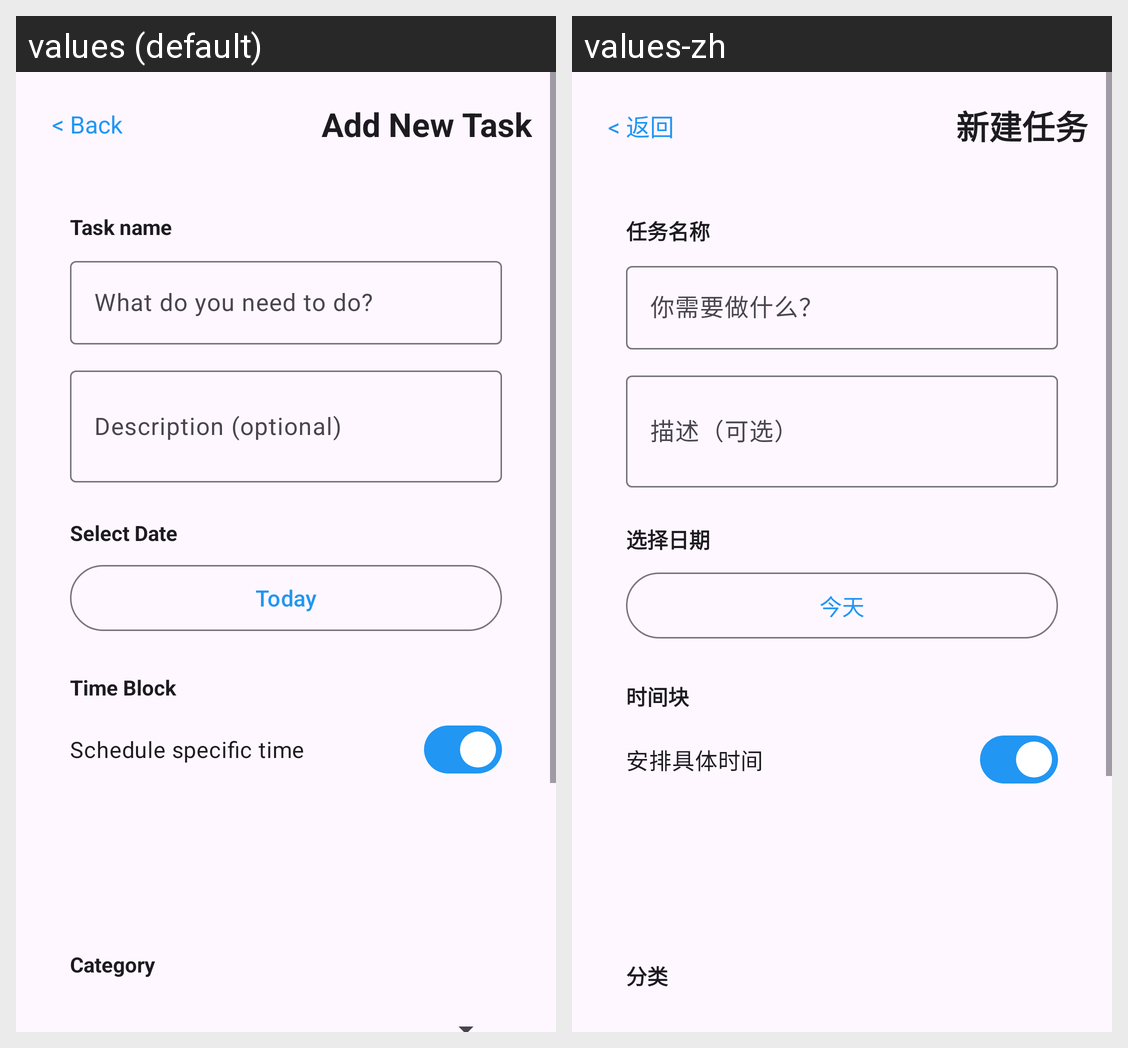

The same Android screen rendered under two of its app's locales, left to right. List the strings drawn on it with the default value and each locale's translation.
Android screen res/layout/activity_add_task.xml rendered under 2 locales, left to right: values (default), values-zh. Device: Nexus 5 (rendered at 1080×1920; each locale shown at half size, 540×960, under a caption strip naming it); theme Base.Theme.DailyToDoList.
Strings drawn on this screen, with the default value and each locale's value (text and hints the layout hard-codes, and strings that could not be matched under every locale, appear in the picture but are not listed):

back
  values: < Back
  values-zh: < 返回

add_task_title
  values: Add New Task
  values-zh: 新建任务

task_name_label
  values: Task name
  values-zh: 任务名称

task_name_hint
  values: What do you need to do?
  values-zh: 你需要做什么？

description_hint
  values: Description (optional)
  values-zh: 描述（可选）

select_date
  values: Select Date
  values-zh: 选择日期

today
  values: Today
  values-zh: 今天

time_block_label
  values: Time Block
  values-zh: 时间块

schedule_specific_time
  values: Schedule specific time
  values-zh: 安排具体时间

category_label
  values: Category
  values-zh: 分类
